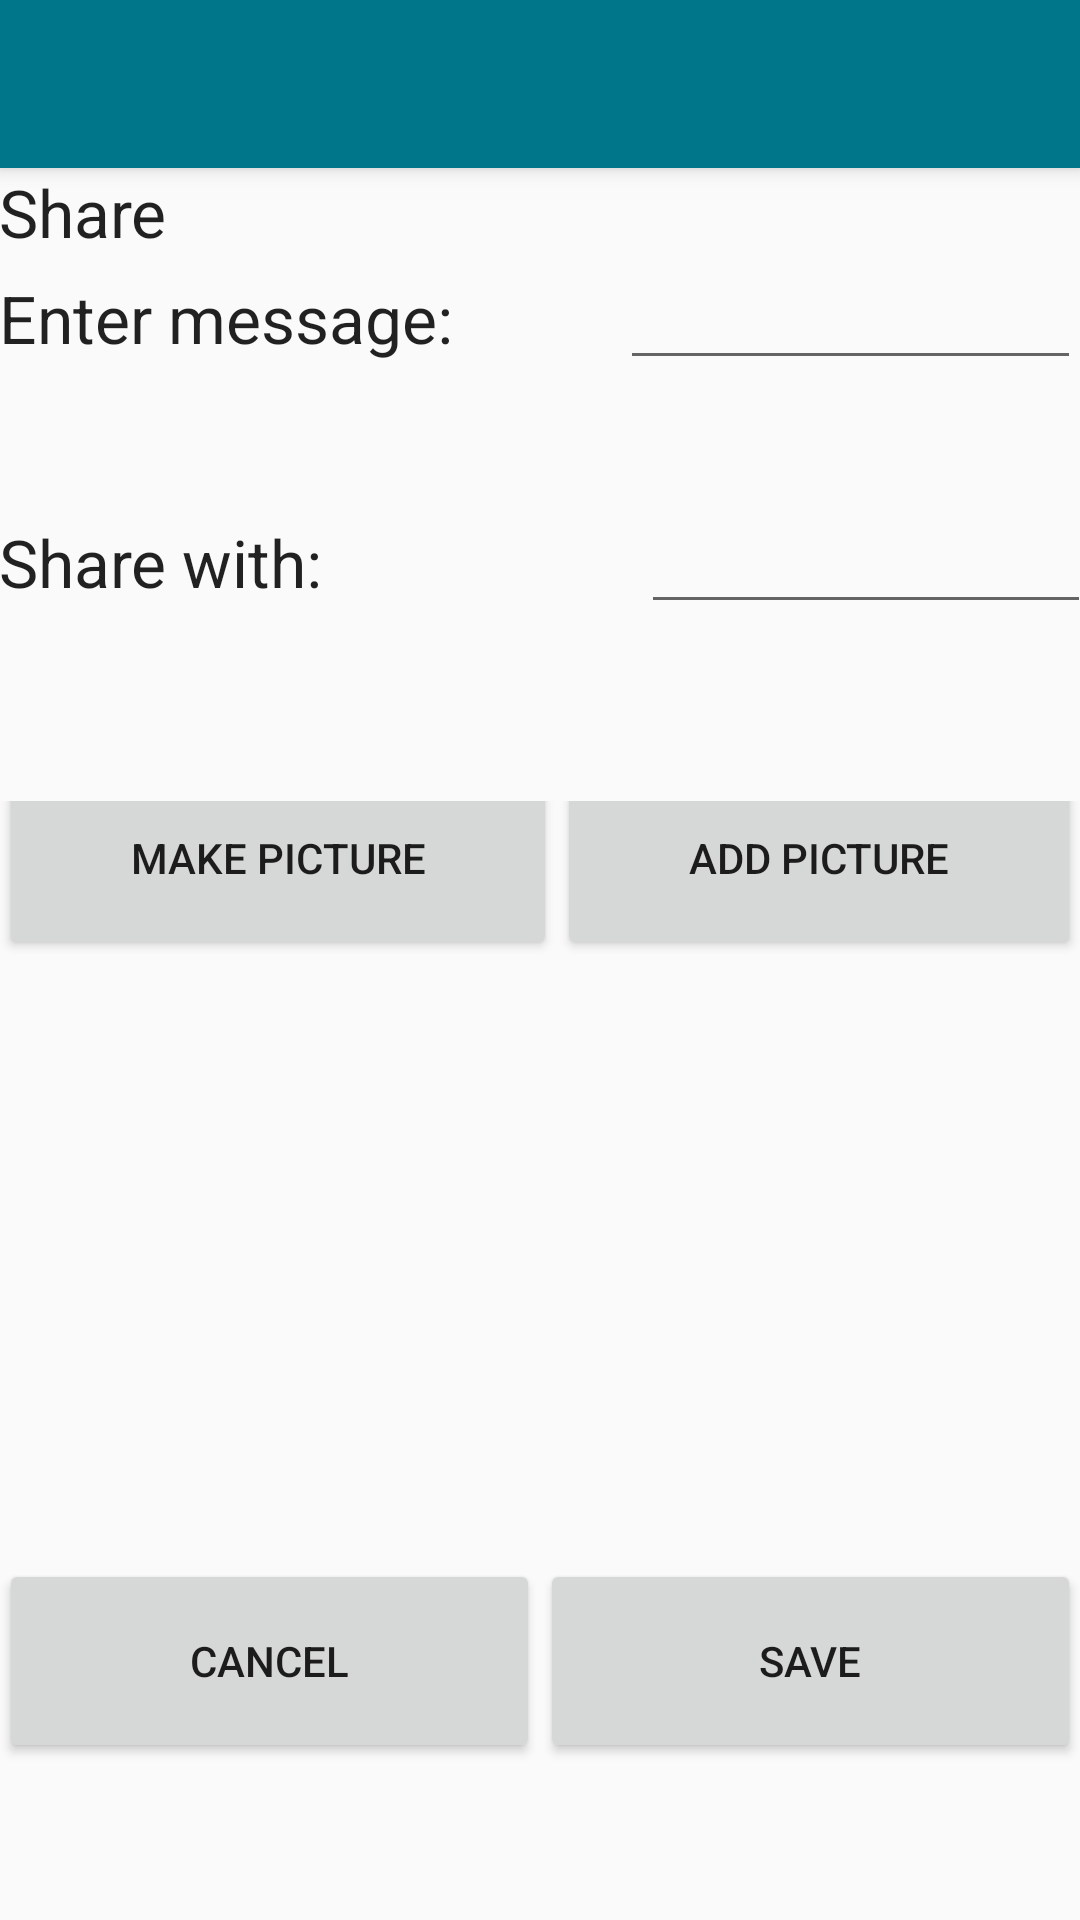

Android layout source for this screen:
<!-- AndroidManifest.xml: activity theme AppTheme.NoActionBar -->
<!-- res/layout/activity_share.xml -->
<?xml version="1.0" encoding="utf-8"?>
<android.support.design.widget.CoordinatorLayout xmlns:android="http://schemas.android.com/apk/res/android"
    xmlns:app="http://schemas.android.com/apk/res-auto"
    xmlns:tools="http://schemas.android.com/tools"
    android:layout_width="match_parent"
    android:layout_height="match_parent"
    android:fitsSystemWindows="true"
    tools:context="com.example.oris1991.anotherme.ShareActivity">

    <android.support.design.widget.AppBarLayout
        android:layout_width="match_parent"
        android:layout_height="wrap_content"
        android:theme="@style/AppTheme.AppBarOverlay">

        <android.support.v7.widget.Toolbar
            android:id="@+id/toolbar"
            android:layout_width="match_parent"
            android:layout_height="?attr/actionBarSize"
            android:background="?attr/colorPrimary"
            app:popupTheme="@style/AppTheme.PopupOverlay" />

    </android.support.design.widget.AppBarLayout>

    <include layout="@layout/content_share" />



</android.support.design.widget.CoordinatorLayout>
<!-- res/layout/content_share.xml (included above) -->
<?xml version="1.0" encoding="utf-8"?>
<LinearLayout xmlns:android="http://schemas.android.com/apk/res/android"
    xmlns:app="http://schemas.android.com/apk/res-auto"
    xmlns:tools="http://schemas.android.com/tools"
    android:layout_width="match_parent"
    android:layout_height="match_parent"
    android:orientation="vertical"
    android:paddingBottom="@dimen/activity_vertical_margin"
    android:paddingLeft="@dimen/activity_horizontal_margin"
    android:paddingRight="@dimen/activity_horizontal_margin"
    android:paddingTop="@dimen/activity_vertical_margin"
    android:weightSum="1"
    app:layout_behavior="@string/appbar_scrolling_view_behavior"
    tools:context="com.example.oris1991.anotherme.ShareActivity"
    tools:showIn="@layout/activity_share">

    <TextView
        android:id="@+id/share"
        android:layout_width="122dp"
        android:layout_height="wrap_content"
        android:text="Share"
        android:textAppearance="?android:attr/textAppearanceLarge" />

    <LinearLayout
        android:layout_width="fill_parent"
        android:layout_height="50dp"
        android:layout_weight="0.23"
        android:orientation="horizontal"
        android:weightSum="1">

        <TextView
            android:id="@+id/messageText"
            android:layout_width="122dp"
            android:layout_height="59dp"
            android:layout_weight="0.77"
            android:text="Enter message:"
            android:textAppearance="?android:attr/textAppearanceLarge" />

        <EditText
            android:id="@+id/message"
            android:layout_width="128dp"
            android:layout_height="wrap_content"
            android:layout_weight="0.23" />

    </LinearLayout>

    <LinearLayout
        android:layout_width="fill_parent"
        android:layout_height="50dp"
        android:layout_weight="0.37"
        android:orientation="horizontal"
        android:weightSum="1">

        <TextView
            android:id="@+id/shareText"
            android:layout_width="122dp"
            android:layout_height="59dp"
            android:layout_weight="1.04"
            android:text="Share with:"
            android:textAppearance="?android:attr/textAppearanceLarge" />

        <EditText
            android:id="@+id/with"
            android:layout_width="150dp"
            android:layout_height="wrap_content"
            android:ems="10"
            android:inputType="textPersonName" />


    </LinearLayout>

    <LinearLayout
        android:layout_width="fill_parent"
        android:layout_height="53dp"
        android:orientation="horizontal">

        <Button
            android:id="@+id/makePic"
            android:layout_width="wrap_content"
            android:layout_height="68dp"
            android:layout_gravity="bottom"
            android:layout_weight="1"
            android:text="Make Picture" />

        <Button
            android:id="@+id/getPic"
            android:layout_width="wrap_content"
            android:layout_height="68dp"
            android:layout_gravity="bottom"
            android:layout_weight="1"
            android:text="Add Picture" />

    </LinearLayout>

    <LinearLayout
        android:layout_width="fill_parent"
        android:layout_height="265dp"
        android:layout_weight="0.02"
        android:orientation="horizontal">

        <Button
            android:id="@+id/cancel"
            android:layout_width="wrap_content"
            android:layout_height="68dp"
            android:layout_gravity="bottom"
            android:layout_weight="1"
            android:text="Cancel" />

        <Button
            android:id="@+id/save"
            android:layout_width="wrap_content"
            android:layout_height="68dp"
            android:layout_gravity="bottom"
            android:layout_weight="1"
            android:text="Save" />


    </LinearLayout>


</LinearLayout>
<!-- resources referenced by this layout -->
<resources>
  <style name="AppTheme.AppBarOverlay" parent="ThemeOverlay.AppCompat.Dark.ActionBar" />
  <style name="AppTheme.PopupOverlay" parent="ThemeOverlay.AppCompat.Light" />
  <style name="AppTheme.NoActionBar">
          <item name="windowActionBar">false</item>
          <item name="windowNoTitle">true</item>
          
      </style>
</resources>
